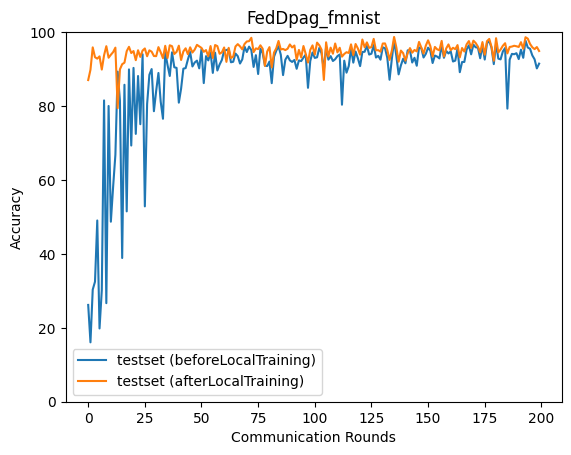

Values plotted in this chart, from the file beside it:
epoch, accuracy_test_before, accuracy_test_after
0, 26.19, 87.03
1, 16.07, 89.82
2, 30.33, 95.87
3, 32.47, 93.21
4, 49.04, 92.83
5, 19.82, 93.44
6, 30.18, 89.87
7, 81.52, 93.74
8, 26.66, 96.2
9, 80.02, 93.07
10, 48.7, 93.88
11, 58.16, 94.59
12, 66.81, 95.8
13, 89.31, 79.42
14, 81.47, 89.92
15, 38.89, 91.32
16, 85.76, 91.73
17, 51.5, 94.85
18, 89.91, 96.02
19, 69.32, 94.34
20, 90.32, 94.87
21, 72.46, 92.41
22, 88.13, 95.09
23, 75.08, 93.3
24, 94.01, 95.01
25, 52.85, 95.58
26, 80.57, 93.47
27, 88.46, 95.08
28, 90.01, 94.71
29, 78.6, 93.54
30, 84.1, 93.5
31, 88.95, 95.94
32, 81.18, 94.54
33, 76.56, 92.95
34, 94.55, 96.3
35, 91.14, 92.99
36, 88.14, 96.44
37, 94.54, 96.2
38, 90.49, 94.08
39, 90.33, 94.66
40, 80.92, 96.33
41, 84.72, 92.46
42, 90.11, 94.78
43, 90.27, 95.62
44, 92.6, 94.02
45, 94.62, 95.89
46, 90.71, 94.48
47, 91.78, 95.26
48, 92.29, 96.56
49, 90.19, 96.14
50, 95.4, 95.73
51, 86.21, 94.67
52, 93.5, 95.14
53, 92.36, 93.46
54, 94.5, 96.23
55, 88.97, 92.99
56, 94.43, 96.51
57, 89.61, 96.22
58, 91.25, 94.14
59, 92.48, 94.53
... 140 more rows
